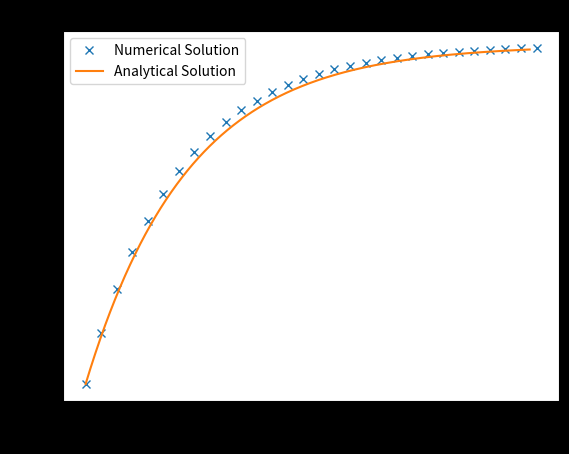

Python code for this plot:
import pandas as pd
import matplotlib.pyplot as plt
import numpy as np
import scipy as sp
import sympy as sym

m = 60.0
c = 1.3
g = 9.81

def f(t, v):
    return (-c/m)*v + g

def func(t):
    answer = (-g*m/c)*np.exp(-c*t/m) + (g*m/c)
    return answer
    
v = 0.0
t = 0.0
h = 7
tspace = [t, ]
vspace = [v, ]
i = 0

while t < 200.0:
    print(i, t, v)
    v = v + h*f(t, v)
    t = t + h
    i = i + 1
    tspace.append(t)
    vspace.append(v)
        
plt.plot(tspace, vspace, "x", label = "Numerical Solution")

xvalues = np.arange(0.0, 200.0, 0.1)
plt.plot(xvalues, func(xvalues), label = "Analytical Solution")

plt.xlabel("t")
plt.ylabel("v(t)")
plt.title("v(t) vs t")
plt.legend()
plt.style.use("dark_background")

plt.show()
